Image classification data set "CNN-3-fruit-recognition--TensorFlow" (Standthereandheremecry/CNN-3-fruit-recognition--TensorFlow on GitHub). Class labels (3): apple, mango, orange.

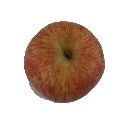
Label: apple

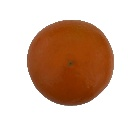
Label: orange

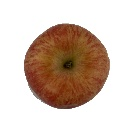
Label: apple

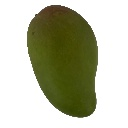
Label: mango

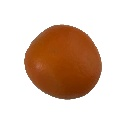
Label: orange

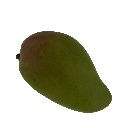
Label: mango
